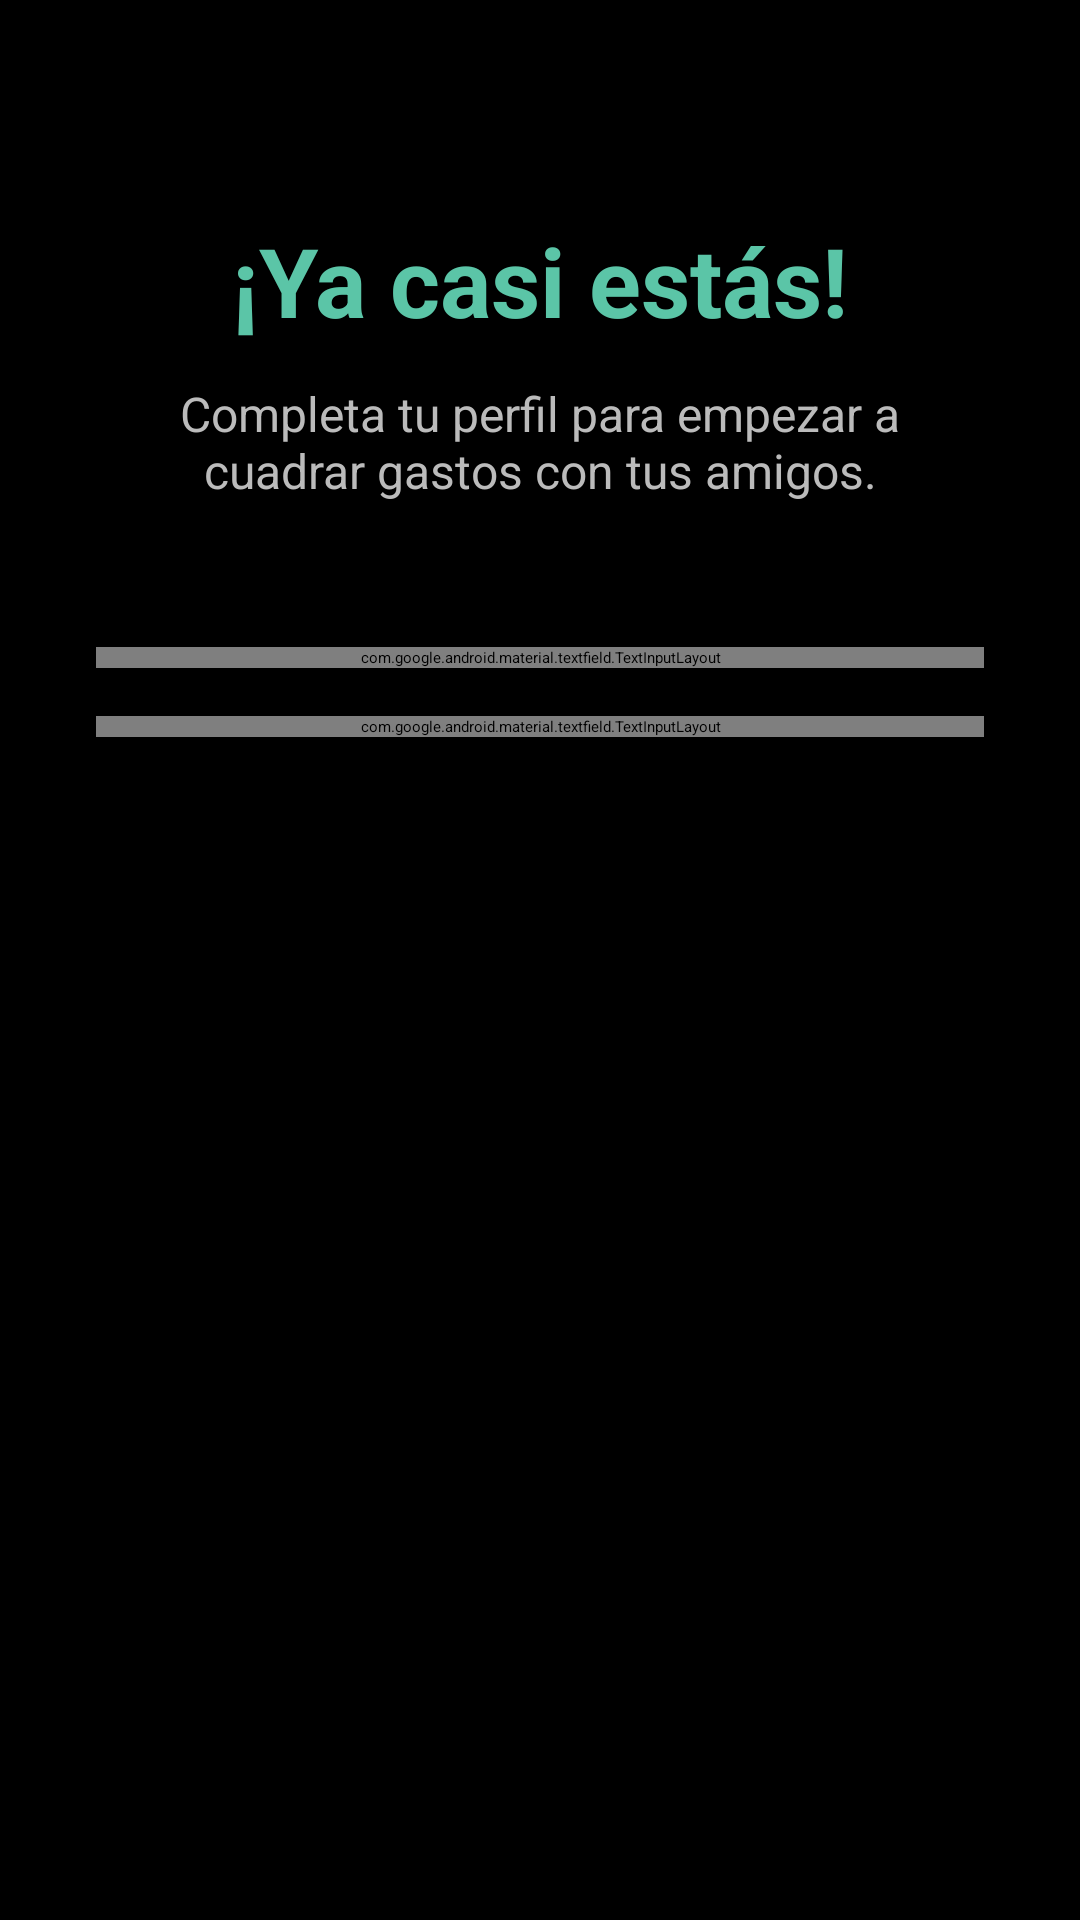

Android layout source for this screen:
<!-- AndroidManifest.xml: application theme Theme.App.Starting -->
<!-- res/layout/fragment_completar_perfil.xml -->
<?xml version="1.0" encoding="utf-8"?>
<LinearLayout
    xmlns:android="http://schemas.android.com/apk/res/android"
    xmlns:app="http://schemas.android.com/apk/res-auto"
    android:layout_width="match_parent"
    android:layout_height="match_parent"
    android:orientation="vertical"
    android:gravity="center_horizontal"
    android:padding="32dp"
    android:background="#000000">

    <TextView
        android:layout_width="wrap_content"
        android:layout_height="wrap_content"
        android:layout_marginTop="40dp"
        android:text="¡Ya casi estás!"
        android:textColor="#5BC5A7"
        android:textSize="32sp"
        android:textStyle="bold"/>

    <TextView
        android:layout_width="wrap_content"
        android:layout_height="wrap_content"
        android:layout_marginTop="12dp"
        android:text="Completa tu perfil para empezar a cuadrar gastos con tus amigos."
        android:textColor="#BBBBBB"
        android:textSize="16sp"
        android:gravity="center" />

    <com.google.android.material.textfield.TextInputLayout
        android:id="@+id/tilNombre"
        android:layout_width="match_parent"
        android:layout_height="wrap_content"
        android:layout_marginTop="48dp"
        android:hint="¿Cómo te llaman?"
        app:startIconDrawable="@drawable/ic_person"
        app:startIconTint="#5BC5A7"
        app:boxStrokeColor="#5BC5A7"
        app:hintTextColor="#5BC5A7"
        style="@style/Widget.MaterialComponents.TextInputLayout.OutlinedBox">

        <com.google.android.material.textfield.TextInputEditText
            android:id="@+id/etNombre"
            android:layout_width="match_parent"
            android:layout_height="wrap_content"
            android:inputType="textPersonName"
            android:textColor="#FFFFFF"
            android:textSize="16sp"/>
    </com.google.android.material.textfield.TextInputLayout>

    <com.google.android.material.textfield.TextInputLayout
        android:id="@+id/tilTelefono"
        android:layout_width="match_parent"
        android:layout_height="wrap_content"
        android:layout_marginTop="16dp"
        android:hint="Tu número de teléfono"
        app:startIconDrawable="@drawable/ic_phone"
        app:startIconTint="#5BC5A7"
        app:boxStrokeColor="#5BC5A7"
        app:hintTextColor="#5BC5A7"
        style="@style/Widget.MaterialComponents.TextInputLayout.OutlinedBox">

        <com.google.android.material.textfield.TextInputEditText
            android:id="@+id/etTelefono"
            android:layout_width="match_parent"
            android:layout_height="wrap_content"
            android:inputType="phone"
            android:textColor="#FFFFFF"
            android:textSize="16sp"
            android:maxLength="9"/>
    </com.google.android.material.textfield.TextInputLayout>

    <Button
        android:id="@+id/btnFinalizarRegistro"
        android:layout_width="match_parent"
        android:layout_height="60dp"
        android:layout_marginTop="32dp"
        android:text="Entrar en CuadraGastos"
        android:textAllCaps="false"
        android:textSize="18sp"
        android:textStyle="bold"
        android:backgroundTint="#5BC5A7"
        android:textColor="#000000"
        app:cornerRadius="16dp"/>

</LinearLayout>
<!-- resources referenced by this layout -->
<resources>
  <style name="Theme.App.Starting" parent="Theme.SplashScreen">
          <item name="windowSplashScreenBackground">@color/white</item>
          <item name="windowSplashScreenAnimatedIcon">@mipmap/ic_launcher_round</item>
  
          <item name="postSplashScreenTheme">@style/Theme.TuProyectoMaterial3</item>
      </style>
  <style name="Theme.TuProyectoMaterial3" parent="Theme.Material3.DayNight.NoActionBar">
  
      </style>
  <!-- not gathered from this repository: default colours our renderer supplied (Android Studio template values) -->
  <color name="white">#FFFFFFFF</color>
</resources>
